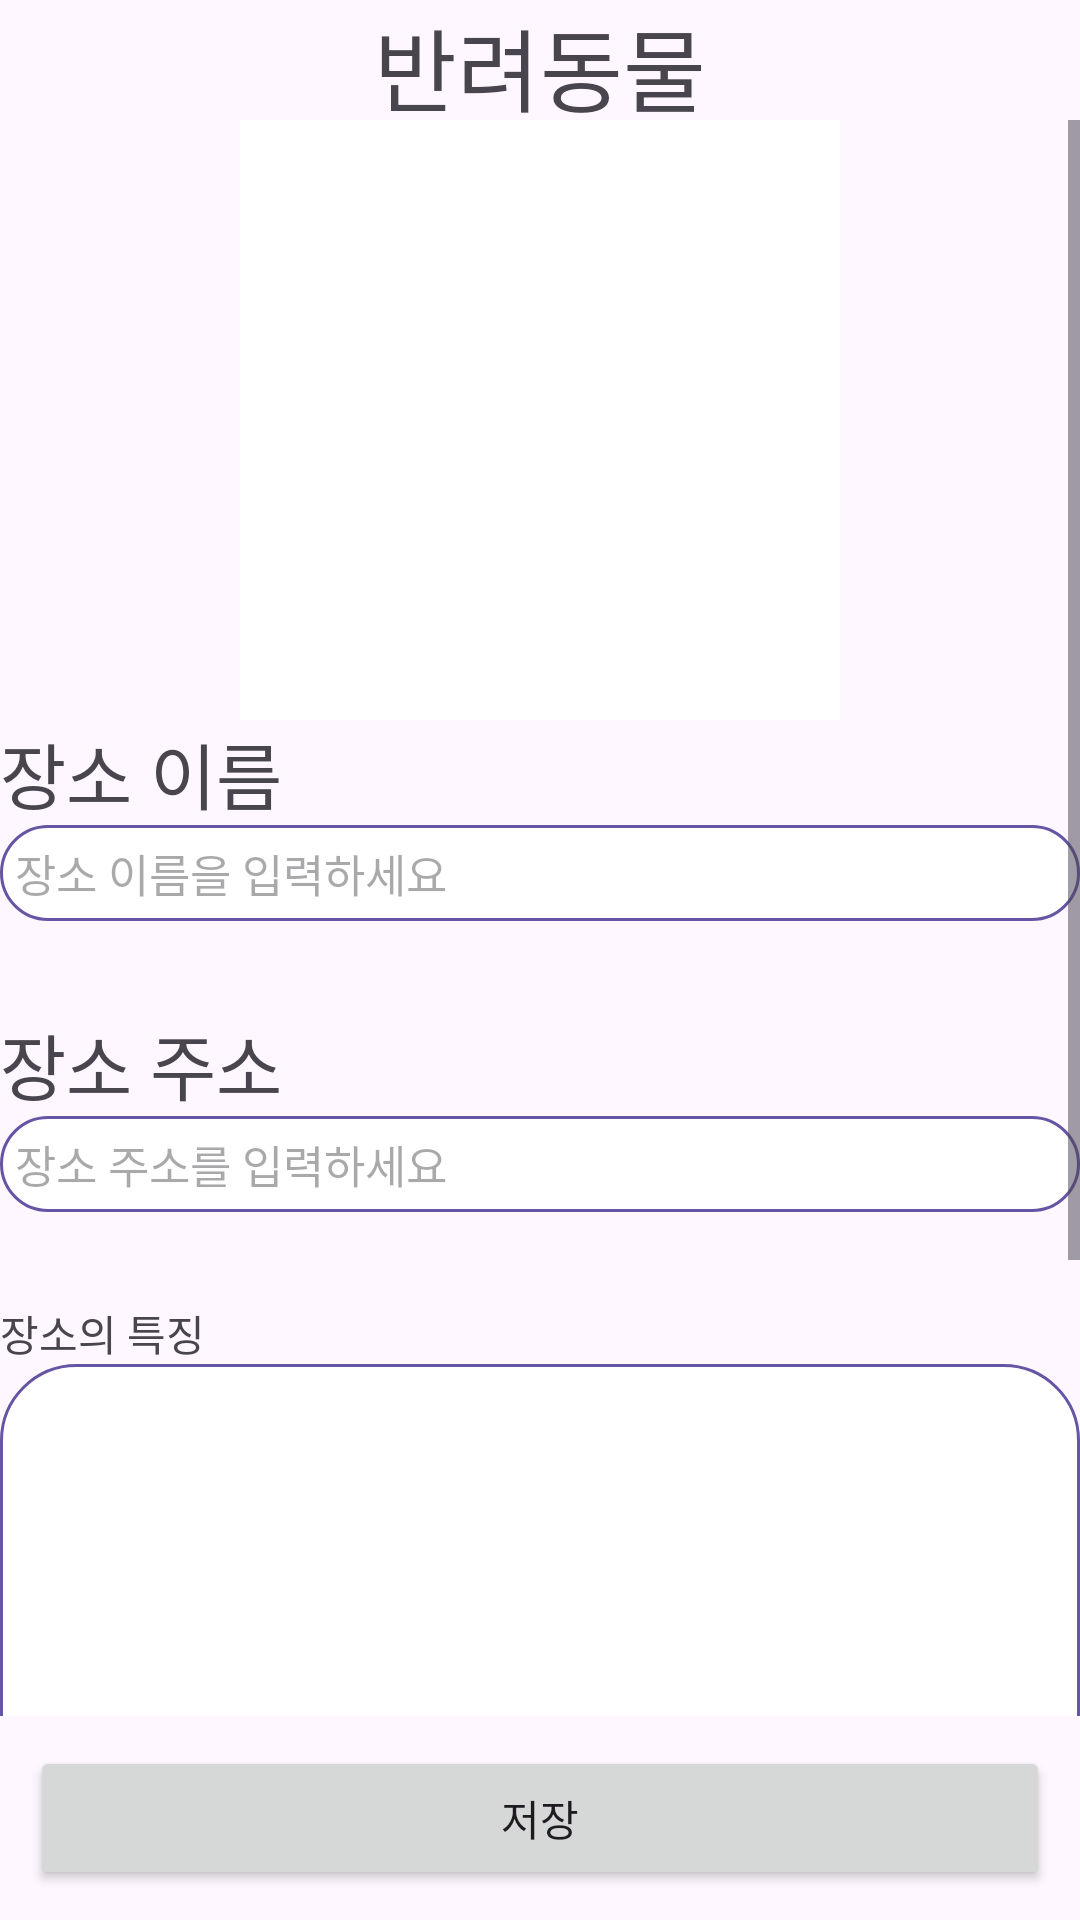

Android layout source for this screen:
<!-- AndroidManifest.xml: application theme Theme.Dog_cat -->
<!-- res/layout/activity_write_memo.xml -->
<?xml version="1.0" encoding="utf-8"?>
<LinearLayout
    xmlns:android="http://schemas.android.com/apk/res/android"
    xmlns:tools="http://schemas.android.com/tools"
    xmlns:app="http://schemas.android.com/apk/res-auto"
    android:id="@+id/main"
    android:layout_width="match_parent"
    android:layout_height="match_parent"
    android:orientation="vertical"
    tools:context=".Pet_Information">


    <TextView
        android:layout_width="match_parent"
        android:layout_height="40dp"
        android:gravity="center"
        android:text="반려동물"
        android:textSize="30dp" />


    <ScrollView
        android:layout_width="match_parent"
        android:layout_height="10dp"
        android:layout_weight="1">

        <LinearLayout
            android:orientation="vertical"
            android:layout_width="match_parent"
            android:layout_height="wrap_content">

            

            <LinearLayout
                android:layout_gravity="center"
                android:layout_width="wrap_content"
                android:layout_height="wrap_content"
                android:orientation="horizontal"
                app:layout_constraintTop_toBottomOf="@+id/linearLayout">

                <ImageView
                    android:id="@+id/img_save"
                    android:layout_width="200dp"
                    android:layout_height="200dp"
                    android:background="@color/white" />

            </LinearLayout>

            <LinearLayout
                android:orientation="vertical"
                android:layout_width="match_parent"
                android:layout_height="wrap_content">

                <TextView
                    android:layout_width="wrap_content"
                    android:layout_height="wrap_content"
                    android:textSize="24dp"
                    android:text="장소 이름"/>

                <EditText
                    android:id="@+id/place_name"
                    android:layout_width="match_parent"
                    android:layout_height="wrap_content"
                    android:textSize="15dp"
                    android:padding="5dp"
                    android:background="@drawable/button_style"
                    android:layout_marginBottom="30dp"
                    android:hint="장소 이름을 입력하세요 "
                    />

                <TextView
                    android:layout_width="wrap_content"
                    android:layout_height="wrap_content"
                    android:textSize="24dp"
                    android:text="장소 주소"/>

                <EditText
                    android:id="@+id/place_address"
                    android:layout_width="match_parent"
                    android:layout_height="wrap_content"
                    android:textSize="15dp"
                    android:padding="5dp"
                    android:background="@drawable/button_style"
                    android:layout_marginBottom="30dp"
                    android:hint="장소 주소를 입력하세요 "
                    />

                
                <TextView
                    android:layout_width="wrap_content"
                    android:layout_height="wrap_content"
                    android:text="장소의 특징"/>

                <EditText
                    android:id="@+id/place_memo"
                    android:layout_marginBottom="30dp"
                    android:layout_width="match_parent"
                    android:layout_height="300dp"
                    android:textSize="15dp"
                    android:padding="5dp"
                    android:background="@drawable/button_style"
                    android:hint="  "
                    />




            </LinearLayout>

        </LinearLayout>




    </ScrollView>



    <LinearLayout
        android:layout_width="match_parent"
        android:layout_height="wrap_content"
        android:orientation="horizontal">



        <Button
            android:id="@+id/btn_save"
            android:layout_width="0dp"
            android:layout_height="wrap_content"
            android:layout_weight="1"
            android:layout_margin="10dp"
            android:text="저장"  />

    </LinearLayout>




</LinearLayout>
<!-- resources referenced by this layout -->
<resources>
  <!-- drawable button_style (drawable) -->
  <?xml version="1.0" encoding="utf-8"?>
  <selector xmlns:android="http://schemas.android.com/apk/res/android">
      <item>
          <shape android:shape="rectangle">
              <solid android:color="#FFFFFF"/>
              <corners android:radius="25dp"/>
              <stroke android:color="#6655A4" android:width="1dp" />
          </shape>
      </item>
  </selector>
  <style name="Theme.Dog_cat" parent="Base.Theme.Dog_cat" />
  <style name="Base.Theme.Dog_cat" parent="Theme.Material3.DayNight.NoActionBar">
          
          
      </style>
  <!-- not gathered from this repository: default colours our renderer supplied (Android Studio template values) -->
  <color name="white">#FFFFFFFF</color>
</resources>
